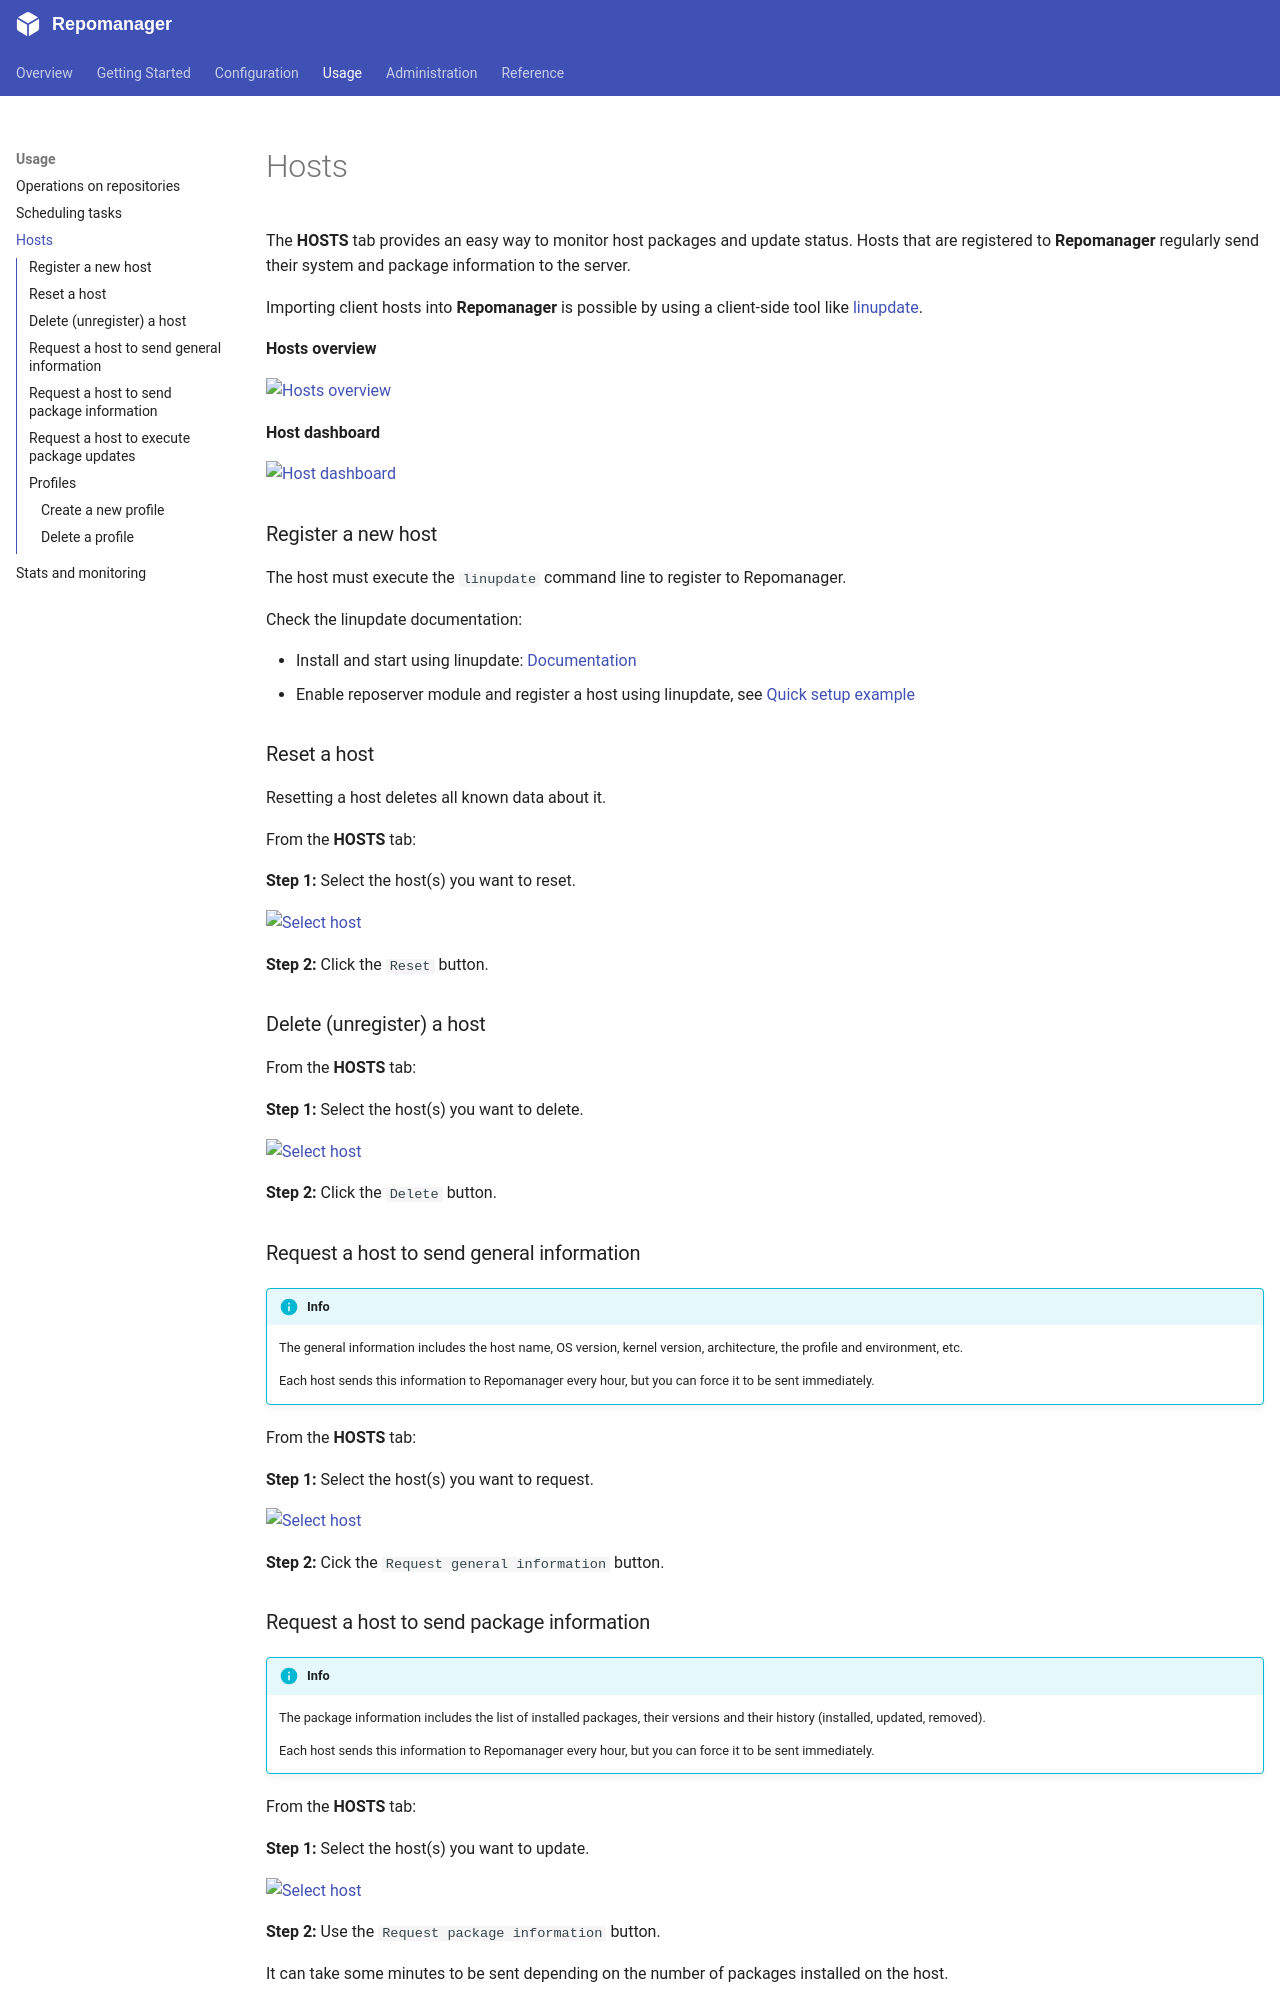

repository: lbr38/repomanager · page: 6.0.0/usage/hosts/index.html · generator: mkdocs

The **HOSTS** tab provides an easy way to monitor host packages and update status. Hosts that are registered to **Repomanager** regularly send their system and package information to the server.

Importing client hosts into **Repomanager** is possible by using a client-side tool like [linupdate](https://github.com/lbr38/linupdate).

**Hosts overview**

[![Hosts overview](https://assets.repomanager.net/repomanager/6.0.0/usage/hosts/overview.png)](https://assets.repomanager.net/repomanager/6.0.0/usage/hosts/overview.png)

**Host dashboard**

[![Host dashboard](https://assets.repomanager.net/repomanager/6.0.0/usage/hosts/host-dashboard.png)](https://assets.repomanager.net/repomanager/6.0.0/usage/hosts/host-dashboard.png)


### Register a new host

The host must execute the `linupdate` command line to register to Repomanager.

Check the linupdate documentation:

- Install and start using linupdate: [Documentation](https://github.com/lbr38/linupdate/wiki/Documentation)
- Enable reposerver module and register a host using linupdate, see [Quick setup example](https://github.com/lbr38/linupdate/wiki/Module:-reposerver#quick-setup-example)

!!! info
    The API key used to register a host must be the API key of an administrator, or of a user with the `Register hosts (API key)` permission (see [Edit user permissions](/configuration/settings/#edit-user-permissions)).


### Reset a host

Resetting a host deletes all known data about it.

From the **HOSTS** tab:

**Step 1:** Select the host(s) you want to reset.

[![Select host](https://assets.repomanager.net/repomanager/6.0.0/usage/hosts/select-host.png)](https://assets.repomanager.net/repomanager/6.0.0/usage/hosts/select-host.png)

**Step 2:** Click the `Reset` button.


### Delete (unregister) a host

From the **HOSTS** tab:

**Step 1:** Select the host(s) you want to delete.

[![Select host](https://assets.repomanager.net/repomanager/6.0.0/usage/hosts/select-host.png)](https://assets.repomanager.net/repomanager/6.0.0/usage/hosts/select-host.png)

**Step 2:** Click the `Delete` button.


### Request a host to send general information

!!! info

    The general information includes the host name, OS version, kernel version, architecture, the profile and environment, etc.

    Each host sends this information to Repomanager every hour, but you can force it to be sent immediately.

From the **HOSTS** tab:

**Step 1:** Select the host(s) you want to request.

[![Select host](https://assets.repomanager.net/repomanager/6.0.0/usage/hosts/select-host.png)](https://assets.repomanager.net/repomanager/6.0.0/usage/hosts/select-host.png)

**Step 2:** Cick the `Request general information` button.


### Request a host to send package information

!!! info

    The package information includes the list of installed packages, their versions and their history (installed, updated, removed).

    Each host sends this information to Repomanager every hour, but you can force it to be sent immediately.

From the **HOSTS** tab:

**Step 1:** Select the host(s) you want to update.

[![Select host](https://assets.repomanager.net/repomanager/6.0.0/usage/hosts/select-host.png)](https://assets.repomanager.net/repomanager/6.0.0/usage/hosts/select-host.png)

**Step 2:** Use the `Request package information` button.

It can take some minutes to be sent depending on the number of packages installed on the host.
